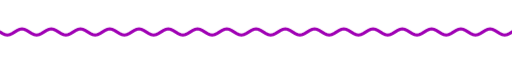
t = 0.00 s
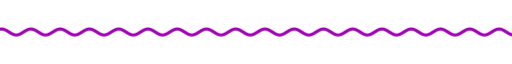
t = 1.67 s
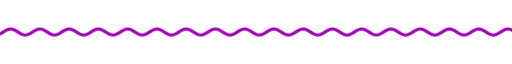
t = 3.33 s
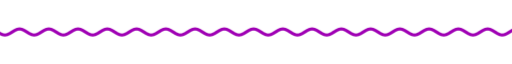
t = 5.00 s
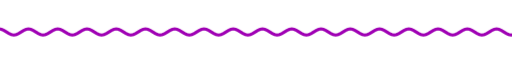
t = 6.67 s
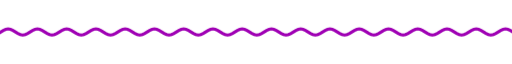
t = 8.33 s

The animated SVG that drew these frames (rendered in a browser with its animation timeline set to each time). Animation: 9 CSS @keyframes rules; frames cover the first 8.33 s, repeats indefinitely.

<svg xmlns="http://www.w3.org/2000/svg" xmlns:xlink="http://www.w3.org/1999/xlink" width="840" height="28" viewBox="0 0 840 28" role="img" aria-label="divider"><title>divider</title><style>text{font-family:G,R,'Google Sans','Segoe UI',Roboto,sans-serif;font-variation-settings:'ROND' 100}
.up{animation:up .8s cubic-bezier(.05,.7,.1,1) both}
.pop{transform-box:fill-box;transform-origin:center;animation:pop .6s cubic-bezier(.34,1.56,.64,1) both}
.fade{animation:fade .9s ease both}
.spin{transform-box:fill-box;transform-origin:center;animation:spin 40s linear infinite}
.spin-r{transform-box:fill-box;transform-origin:center;animation:spin 28s linear infinite reverse}
.bob{transform-box:fill-box;transform-origin:center;animation:bob 7s ease-in-out infinite}
.grow{transform-box:fill-box;transform-origin:left center;animation:grow 1.1s cubic-bezier(.2,0,0,1) both}
.wght{animation:wght 1.6s cubic-bezier(.2,0,0,1) .2s both}
.wave{animation:wave 2.4s linear infinite}
.blink{animation:blink 1s step-end infinite}
@keyframes blink{50%{opacity:0}}
@keyframes up{from{opacity:0;transform:translateY(14px)}to{opacity:1;transform:none}}
@keyframes pop{from{opacity:0;transform:scale(.6)}to{opacity:1;transform:scale(1)}}
@keyframes fade{from{opacity:0}to{opacity:1}}
@keyframes spin{to{transform:rotate(360deg)}}
@keyframes bob{0%,100%{transform:translateY(0) rotate(0)}50%{transform:translateY(-10px) rotate(12deg)}}
@keyframes grow{from{transform:scaleX(0)}to{transform:scaleX(1)}}
@keyframes wght{from{font-variation-settings:'ROND' 100,'wght' 400}to{font-variation-settings:'ROND' 100,'wght' 760}}
@keyframes wave{from{transform:translateX(0)}to{transform:translateX(-48px)}}
@media (prefers-reduced-motion:reduce){*{animation:none!important}}</style><clipPath id="w"><rect x="0" y="0" width="840" height="28"/></clipPath><g clip-path="url(#w)"><path class="wave" d="M0 14.0 L4 16.5 L8 18.3 L12 19.0 L16 18.3 L20 16.5 L24 14.0 L28 11.5 L32 9.7 L36 9.0 L40 9.7 L44 11.5 L48 14.0 L52 16.5 L56 18.3 L60 19.0 L64 18.3 L68 16.5 L72 14.0 L76 11.5 L80 9.7 L84 9.0 L88 9.7 L92 11.5 L96 14.0 L100 16.5 L104 18.3 L108 19.0 L112 18.3 L116 16.5 L120 14.0 L124 11.5 L128 9.7 L132 9.0 L136 9.7 L140 11.5 L144 14.0 L148 16.5 L152 18.3 L156 19.0 L160 18.3 L164 16.5 L168 14.0 L172 11.5 L176 9.7 L180 9.0 L184 9.7 L188 11.5 L192 14.0 L196 16.5 L200 18.3 L204 19.0 L208 18.3 L212 16.5 L216 14.0 L220 11.5 L224 9.7 L228 9.0 L232 9.7 L236 11.5 L240 14.0 L244 16.5 L248 18.3 L252 19.0 L256 18.3 L260 16.5 L264 14.0 L268 11.5 L272 9.7 L276 9.0 L280 9.7 L284 11.5 L288 14.0 L292 16.5 L296 18.3 L300 19.0 L304 18.3 L308 16.5 L312 14.0 L316 11.5 L320 9.7 L324 9.0 L328 9.7 L332 11.5 L336 14.0 L340 16.5 L344 18.3 L348 19.0 L352 18.3 L356 16.5 L360 14.0 L364 11.5 L368 9.7 L372 9.0 L376 9.7 L380 11.5 L384 14.0 L388 16.5 L392 18.3 L396 19.0 L400 18.3 L404 16.5 L408 14.0 L412 11.5 L416 9.7 L420 9.0 L424 9.7 L428 11.5 L432 14.0 L436 16.5 L440 18.3 L444 19.0 L448 18.3 L452 16.5 L456 14.0 L460 11.5 L464 9.7 L468 9.0 L472 9.7 L476 11.5 L480 14.0 L484 16.5 L488 18.3 L492 19.0 L496 18.3 L500 16.5 L504 14.0 L508 11.5 L512 9.7 L516 9.0 L520 9.7 L524 11.5 L528 14.0 L532 16.5 L536 18.3 L540 19.0 L544 18.3 L548 16.5 L552 14.0 L556 11.5 L560 9.7 L564 9.0 L568 9.7 L572 11.5 L576 14.0 L580 16.5 L584 18.3 L588 19.0 L592 18.3 L596 16.5 L600 14.0 L604 11.5 L608 9.7 L612 9.0 L616 9.7 L620 11.5 L624 14.0 L628 16.5 L632 18.3 L636 19.0 L640 18.3 L644 16.5 L648 14.0 L652 11.5 L656 9.7 L660 9.0 L664 9.7 L668 11.5 L672 14.0 L676 16.5 L680 18.3 L684 19.0 L688 18.3 L692 16.5 L696 14.0 L700 11.5 L704 9.7 L708 9.0 L712 9.7 L716 11.5 L720 14.0 L724 16.5 L728 18.3 L732 19.0 L736 18.3 L740 16.5 L744 14.0 L748 11.5 L752 9.7 L756 9.0 L760 9.7 L764 11.5 L768 14.0 L772 16.5 L776 18.3 L780 19.0 L784 18.3 L788 16.5 L792 14.0 L796 11.5 L800 9.7 L804 9.0 L808 9.7 L812 11.5 L816 14.0 L820 16.5 L824 18.3 L828 19.0 L832 18.3 L836 16.5 L840 14.0 L844 11.5 L848 9.7 L852 9.0 L856 9.7 L860 11.5 L864 14.0 L868 16.5 L872 18.3 L876 19.0 L880 18.3 L884 16.5 L888 14.0 L892 11.5 L896 9.7 L900 9.0 L904 9.7 L908 11.5 L912 14.0 L916 16.5 L920 18.3 L924 19.0 L928 18.3 L932 16.5 L936 14.0" fill="none" stroke="#9f00b4" stroke-width="5" stroke-linecap="round"/></g></svg>
